The GitHub repository KingOfDem0n/ball_tracking contains a labelled image folder "images" with 7 categories: 5 points star, 8 points star, arrow, heart, octagon, rainbow, triangle. Examples follow, each with its label.

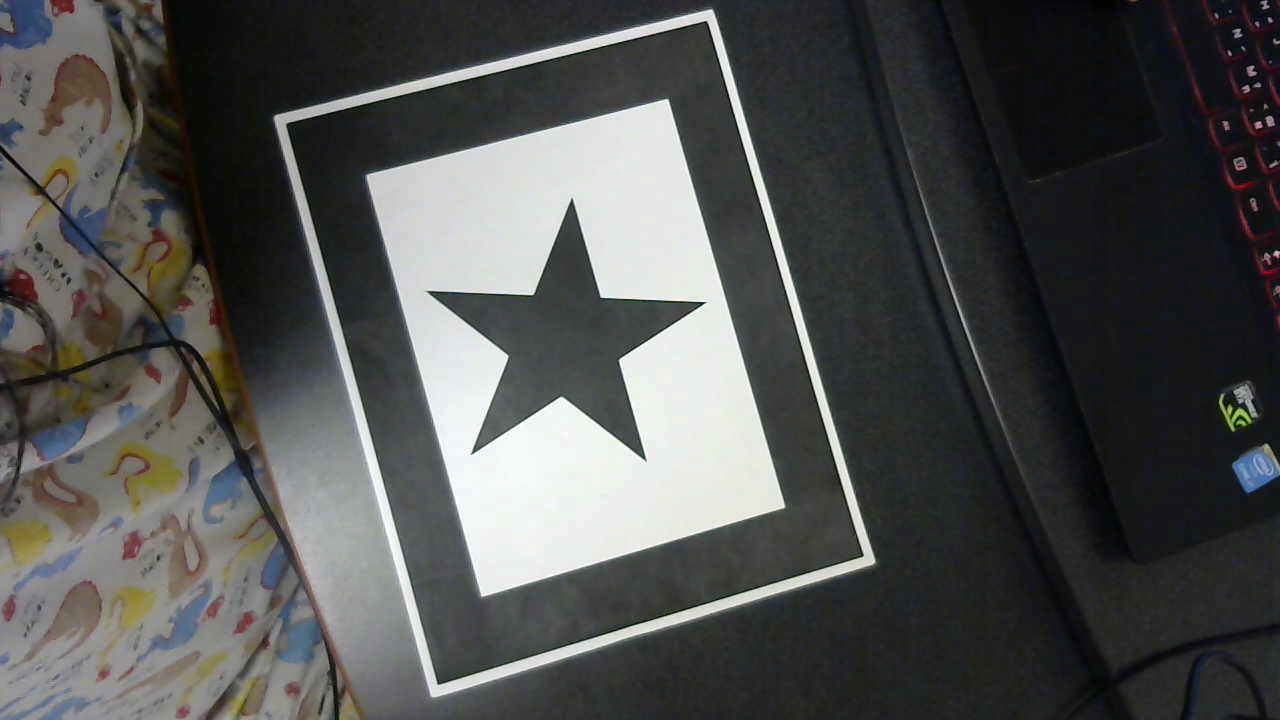
Label: 5 points star

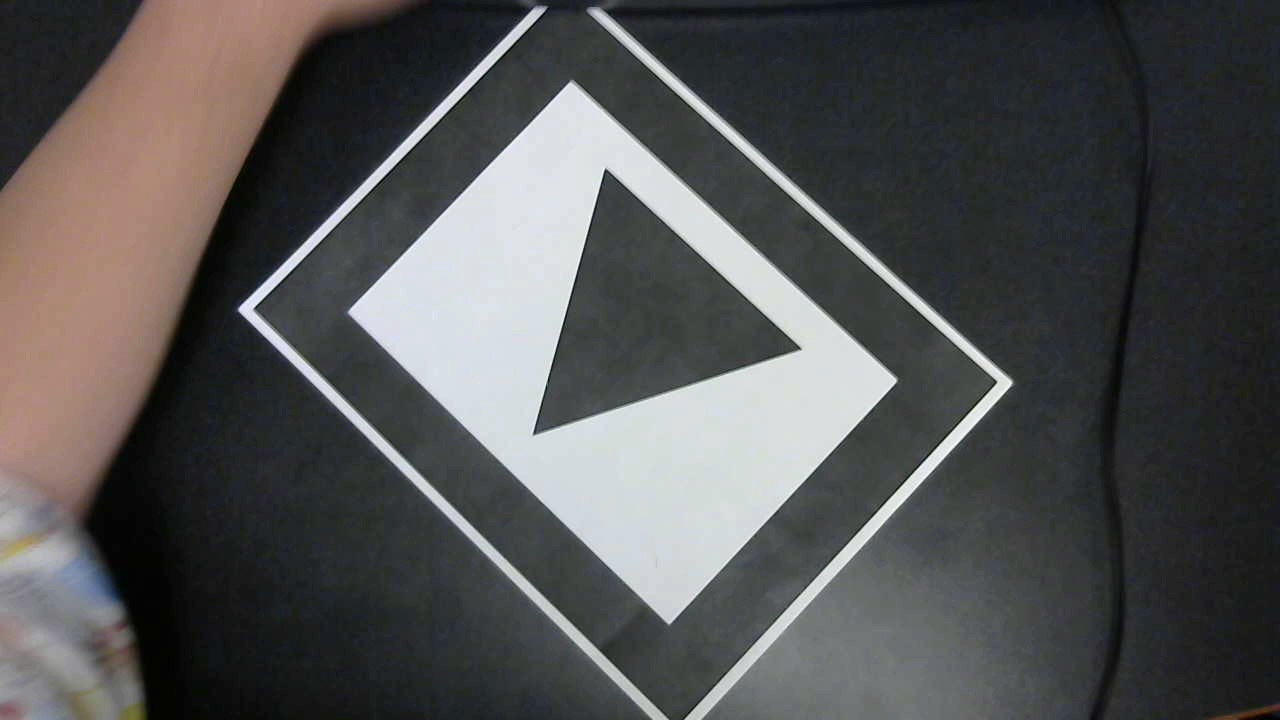
Label: triangle

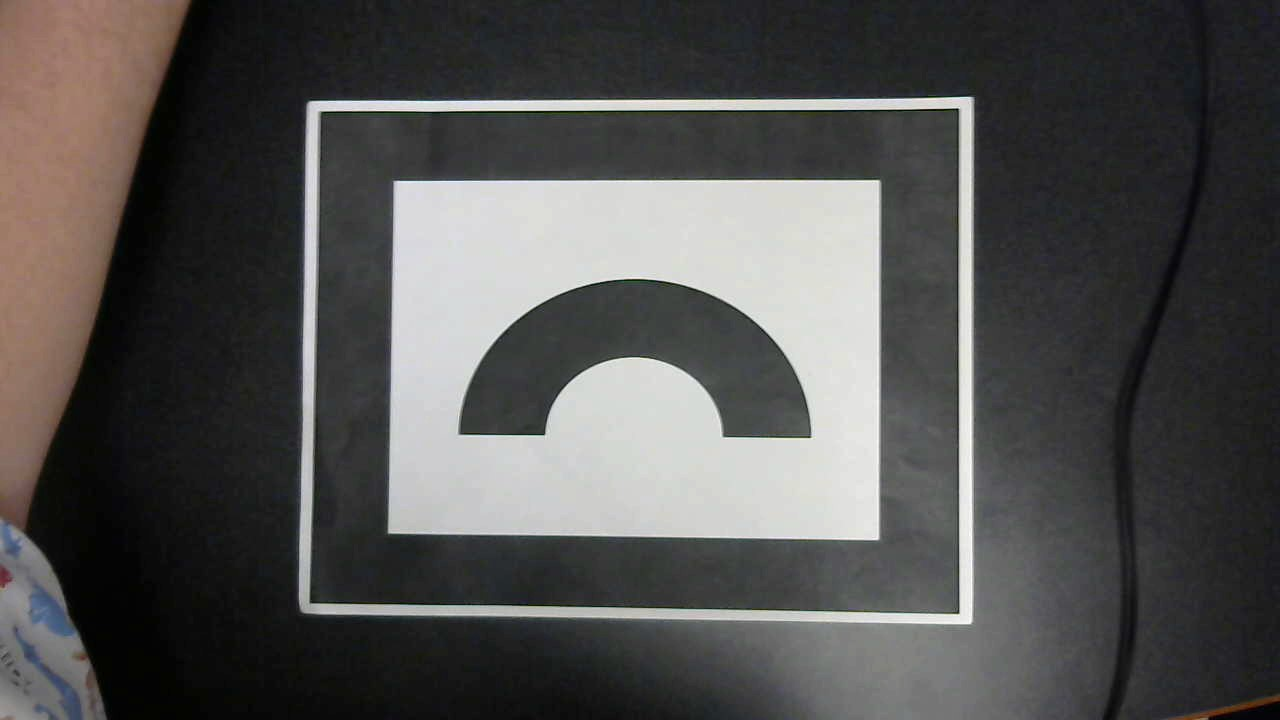
Label: rainbow

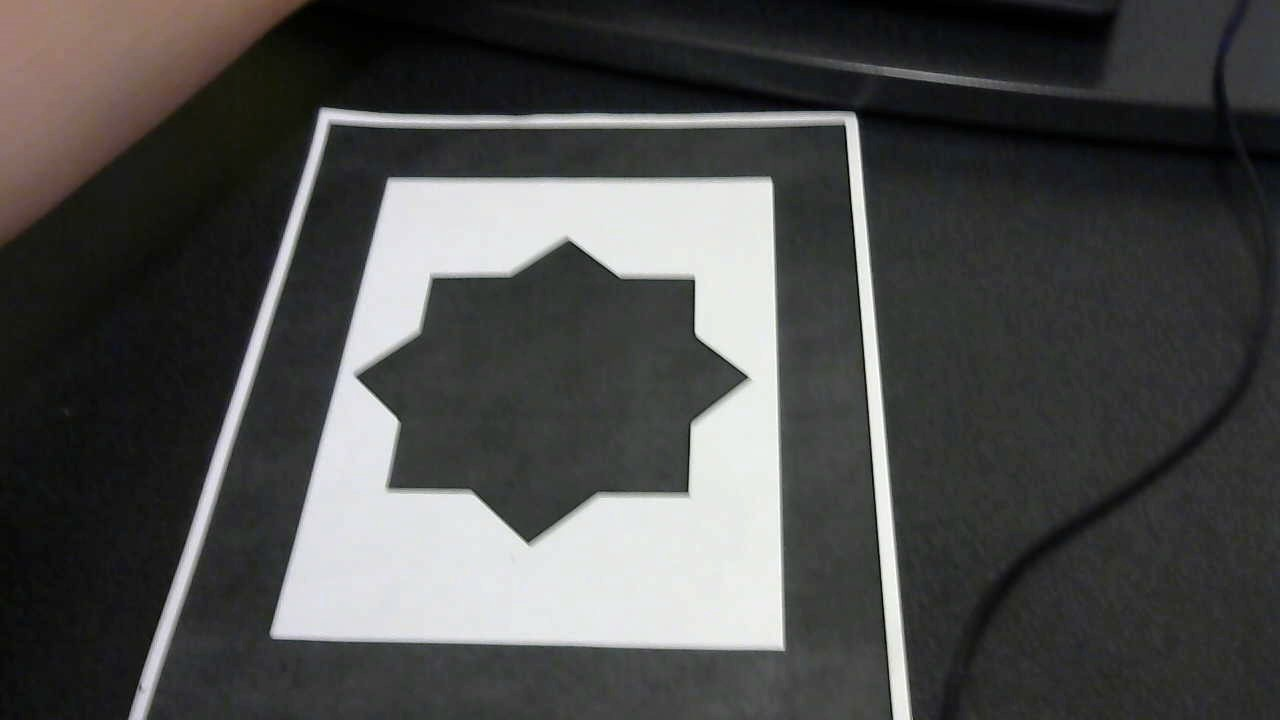
Label: 8 points star

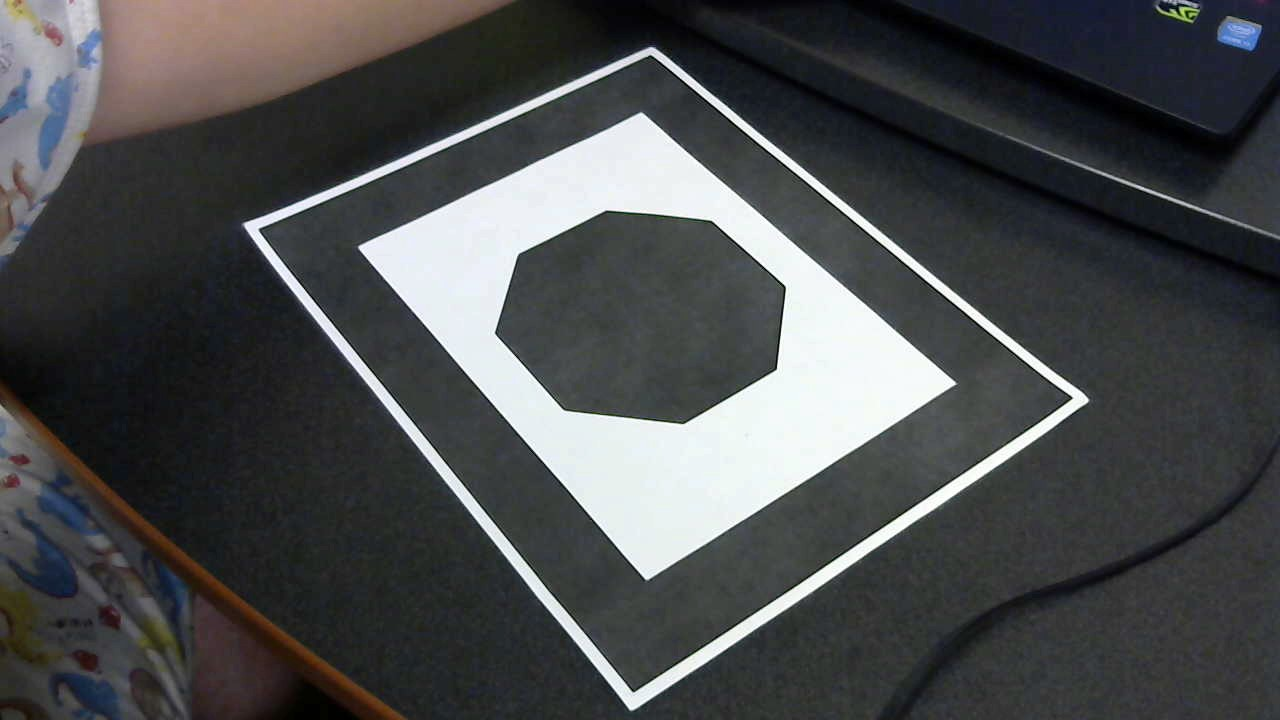
Label: octagon

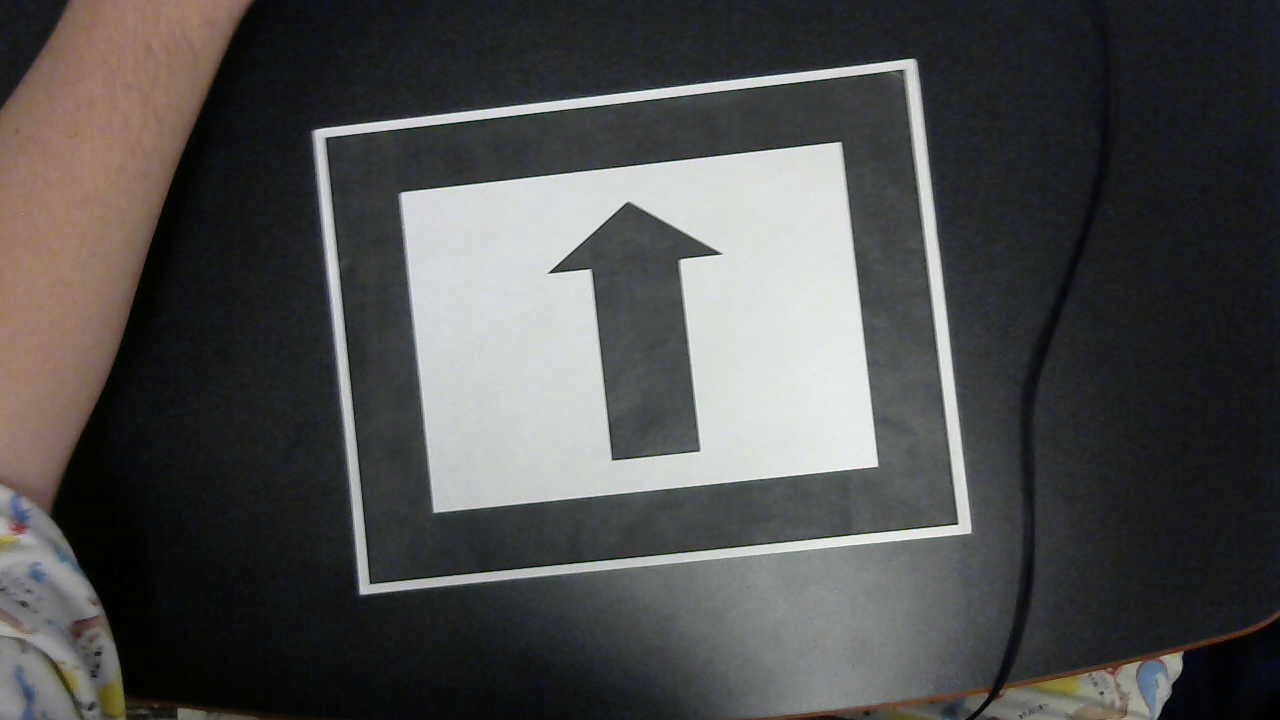
Label: arrow
